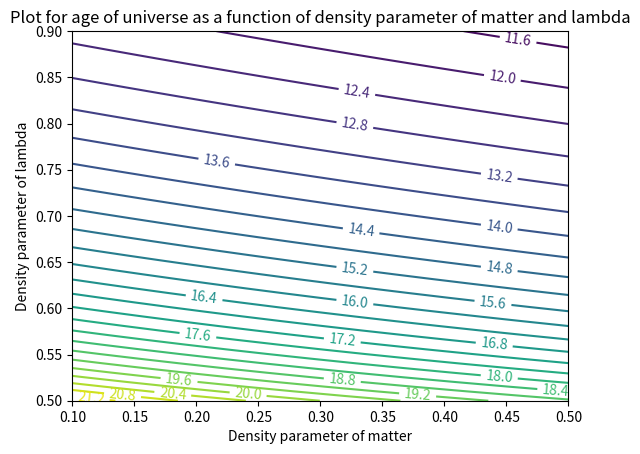

Write Python code to recreate this figure.
import numpy as np
import matplotlib.pyplot as plt
from mpl_toolkits.mplot3d import axes3d
from scipy.integrate import quad

x_init=np.linspace(0.1,0.5,80)    #Array for values of omega_m
y_init=np.linspace(0.5,0.9,80)    #Array for values of omega_lambda
x=[]
y=[]
z=[]



for i in x_init:
    for j in y_init:
        intg,err=quad(lambda a:(1/(np.sqrt((i/a)+a**2*j))),0,1)
        age=intg/67.74*1000
        x.append(i)
        y.append(j)
        z.append(age)

x1,y1=np.meshgrid(x_init,y_init)
z=np.array(z)
print(len(z))
z_new=np.reshape(z,(len(x_init),len(y_init)))
CS = plt.contour(x1,y1,z_new,30)
plt.clabel(CS, inline=1,fontsize=10)
plt.xlabel('Density parameter of matter')
plt.ylabel('Density parameter of lambda')
plt.title('Plot for age of universe as a function of density parameter of matter and lambda')
plt.show()
